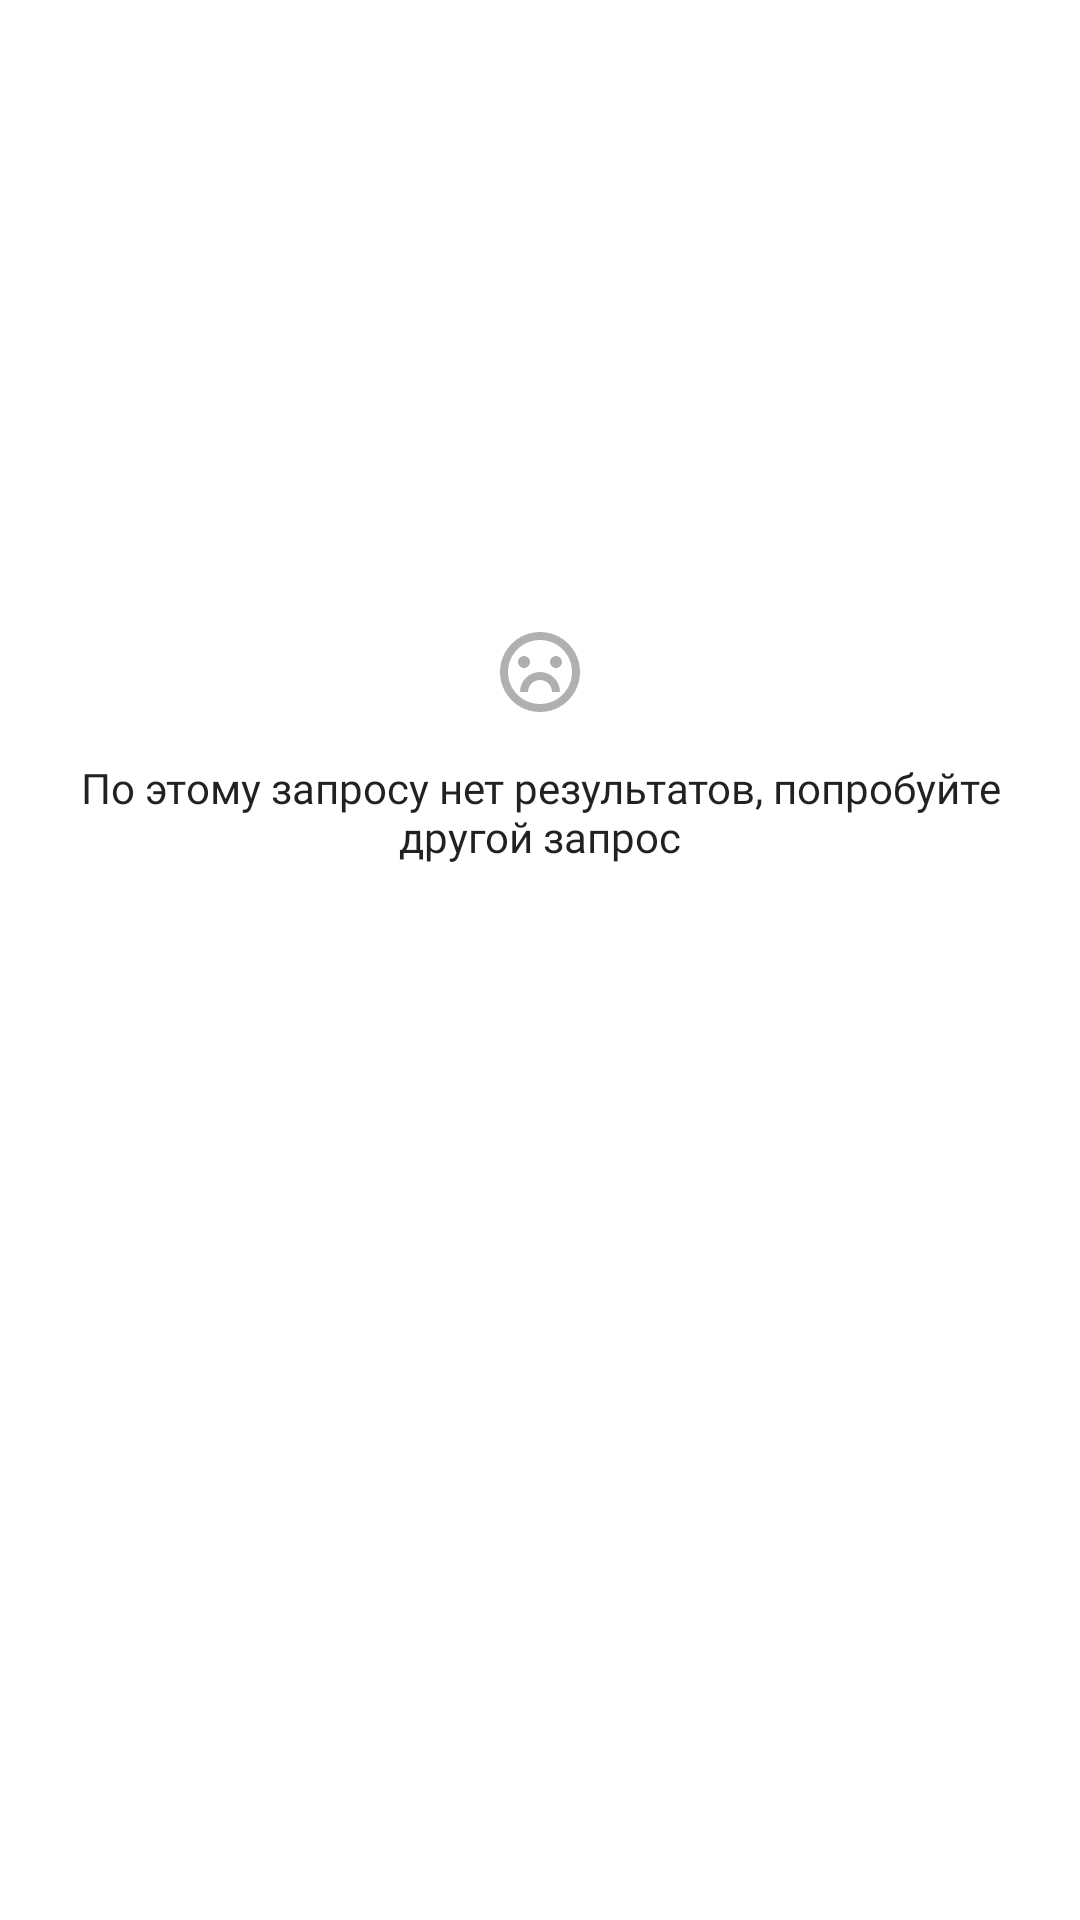

Here is an Android app screen rendered from its layout file. Give the layout XML and the strings, colors and styles it references.
<!-- AndroidManifest.xml: application theme Theme.Gallery -->
<!-- res/layout/fragment_search_no_results.xml -->
<?xml version="1.0" encoding="utf-8"?>
<androidx.constraintlayout.widget.ConstraintLayout xmlns:android="http://schemas.android.com/apk/res/android"
    xmlns:app="http://schemas.android.com/apk/res-auto"
    xmlns:tools="http://schemas.android.com/tools"
    android:layout_width="match_parent"
    android:layout_height="match_parent"
    tools:showIn="@layout/fragment_search">

    <ImageView
        android:id="@+id/search_no_results_image"
        android:layout_width="wrap_content"
        android:layout_height="wrap_content"
        android:layout_marginTop="210dp"
        android:src="@drawable/ic_sad_face"
        app:layout_constraintEnd_toEndOf="parent"
        app:layout_constraintHorizontal_bias="0.5"
        app:layout_constraintStart_toStartOf="parent"
        app:layout_constraintTop_toTopOf="parent"
        tools:ignore="ContentDescription" />

    <TextView
        android:layout_width="0dp"
        android:layout_height="wrap_content"
        android:layout_marginStart="16dp"
        android:layout_marginTop="15dp"
        android:layout_marginEnd="16dp"
        android:text="@string/search_screen_no_result_text"
        android:textAlignment="center"
        android:textAppearance="@style/Text.Regular.14"
        android:textColor="@color/search_screen_text_color"
        app:layout_constraintEnd_toEndOf="parent"
        app:layout_constraintHorizontal_bias="0.5"
        app:layout_constraintStart_toStartOf="parent"
        app:layout_constraintTop_toBottomOf="@+id/search_no_results_image" />

</androidx.constraintlayout.widget.ConstraintLayout>
<!-- res/layout/fragment_search.xml (included above) -->
<?xml version="1.0" encoding="utf-8"?>
<androidx.constraintlayout.widget.ConstraintLayout xmlns:android="http://schemas.android.com/apk/res/android"
    xmlns:app="http://schemas.android.com/apk/res-auto"
    xmlns:tools="http://schemas.android.com/tools"
    android:layout_width="match_parent"
    android:layout_height="match_parent"
    tools:context=".ui.search.SearchFragment">

    <Toolbar
        android:id="@+id/back_arrow"
        android:layout_width="wrap_content"
        android:layout_height="wrap_content"
        android:navigationIcon="@drawable/ic_back_arrow"
        app:layout_constraintStart_toStartOf="parent"
        app:layout_constraintTop_toTopOf="parent" />

    <com.google.android.material.textfield.TextInputLayout
        android:id="@+id/search_til"
        style="@style/SearchTextInputLayout"
        android:layout_width="0dp"
        android:layout_height="38dp"
        android:layout_marginStart="56dp"
        android:layout_marginTop="9dp"
        android:layout_marginEnd="16dp"
        app:endIconDrawable="@drawable/ic_cancel"
        app:endIconMode="clear_text"
        app:hintEnabled="false"
        app:layout_constraintEnd_toEndOf="parent"
        app:layout_constraintStart_toStartOf="parent"
        app:layout_constraintTop_toTopOf="parent">

        <com.google.android.material.textfield.TextInputEditText
            android:id="@+id/search_edt"
            style="@style/SearchTextInputEditText"
            android:layout_width="match_parent"
            android:layout_height="wrap_content"
            android:drawableStart="@drawable/ic_field_search"
            android:drawablePadding="11dp"
            android:hint="@string/search_screen_hint_text"
            android:imeOptions="actionSearch"
            android:inputType="text"
            android:maxLength="255"
            android:maxLines="1"
            android:paddingVertical="11dp" />
    </com.google.android.material.textfield.TextInputLayout>

    <include
        android:id="@+id/not_searching_layout"
        layout="@layout/fragment_search_default"
        android:layout_width="match_parent"
        android:layout_height="0dp"
        android:layout_marginTop="19dp"
        android:visibility="visible"
        app:layout_constraintBottom_toBottomOf="parent"
        app:layout_constraintEnd_toEndOf="parent"
        app:layout_constraintStart_toStartOf="parent"
        app:layout_constraintTop_toBottomOf="@id/search_til" />

    <include
        android:id="@+id/show_results_layout"
        layout="@layout/fragment_search_posts"
        android:layout_width="match_parent"
        android:layout_height="0dp"
        android:layout_marginTop="19dp"
        android:visibility="gone"
        app:layout_constraintBottom_toBottomOf="parent"
        app:layout_constraintEnd_toEndOf="parent"
        app:layout_constraintStart_toStartOf="parent"
        app:layout_constraintTop_toBottomOf="@id/search_til" />

    <include
        android:id="@+id/no_results_layout"
        layout="@layout/fragment_search_no_results"
        android:layout_width="match_parent"
        android:layout_height="0dp"
        android:layout_marginTop="19dp"
        android:visibility="gone"
        app:layout_constraintBottom_toBottomOf="parent"
        app:layout_constraintEnd_toEndOf="parent"
        app:layout_constraintStart_toStartOf="parent"
        app:layout_constraintTop_toBottomOf="@id/search_til" />

</androidx.constraintlayout.widget.ConstraintLayout>
<!-- res/layout/fragment_search_default.xml (included above) -->
<?xml version="1.0" encoding="utf-8"?>
<androidx.constraintlayout.widget.ConstraintLayout xmlns:android="http://schemas.android.com/apk/res/android"
    xmlns:app="http://schemas.android.com/apk/res-auto"
    xmlns:tools="http://schemas.android.com/tools"
    android:layout_width="match_parent"
    android:layout_height="match_parent"
    tools:showIn="@layout/fragment_search">

    <ImageView
        android:id="@+id/imageView2"
        android:layout_width="wrap_content"
        android:layout_height="wrap_content"
        android:layout_marginTop="210dp"
        android:src="@drawable/ic_ready_search"
        app:layout_constraintEnd_toEndOf="parent"
        app:layout_constraintHorizontal_bias="0.5"
        app:layout_constraintStart_toStartOf="parent"
        app:layout_constraintTop_toTopOf="parent" />

    <TextView
        android:layout_width="0dp"
        android:layout_height="wrap_content"
        android:layout_marginStart="16dp"
        android:layout_marginTop="14dp"
        android:layout_marginEnd="16dp"
        android:text="@string/search_screen_default_text"
        android:textAlignment="center"
        android:textAppearance="@style/Text.Regular.14"
        android:textColor="@color/search_screen_text_color"
        app:layout_constraintEnd_toEndOf="parent"
        app:layout_constraintHorizontal_bias="0.5"
        app:layout_constraintStart_toStartOf="parent"
        app:layout_constraintTop_toBottomOf="@+id/imageView2" />

</androidx.constraintlayout.widget.ConstraintLayout>
<!-- res/layout/fragment_search_posts.xml (included above) -->
<?xml version="1.0" encoding="utf-8"?>
<androidx.constraintlayout.widget.ConstraintLayout xmlns:android="http://schemas.android.com/apk/res/android"
    xmlns:app="http://schemas.android.com/apk/res-auto"
    xmlns:tools="http://schemas.android.com/tools"
    android:layout_width="match_parent"
    android:layout_height="match_parent"
    tools:showIn="@layout/fragment_search">

    <androidx.recyclerview.widget.RecyclerView
        android:id="@+id/search_list"
        android:name="ru.surf.gallery.main.MainFragment"
        android:layout_width="match_parent"
        android:layout_height="0dp"
        android:layout_marginStart="12dp"
        android:layout_marginEnd="12dp"
        app:layoutManager="GridLayoutManager"
        app:layout_constraintBottom_toBottomOf="parent"
        app:layout_constraintEnd_toEndOf="parent"
        app:layout_constraintStart_toStartOf="parent"
        app:layout_constraintTop_toTopOf="parent"
        app:spanCount="2"
        tools:listitem="@layout/fragment_main_list_item" />

</androidx.constraintlayout.widget.ConstraintLayout>
<!-- res/layout/fragment_main_list_item.xml (included above) -->
<?xml version="1.0" encoding="utf-8"?>
<androidx.constraintlayout.widget.ConstraintLayout xmlns:android="http://schemas.android.com/apk/res/android"
    xmlns:app="http://schemas.android.com/apk/res-auto"
    xmlns:tools="http://schemas.android.com/tools"
    android:layout_width="match_parent"
    android:layout_height="wrap_content">

    <ImageView
        android:id="@+id/main_post_image"
        android:layout_width="0dp"
        android:layout_height="222dp"
        android:layout_marginStart="4dp"
        android:layout_marginEnd="4dp"
        android:scaleType="centerCrop"
        app:layout_constraintEnd_toEndOf="parent"
        app:layout_constraintHorizontal_bias="0.0"
        app:layout_constraintStart_toStartOf="parent"
        app:layout_constraintTop_toTopOf="parent"
        tools:ignore="ContentDescription"
        tools:src="@drawable/ic_launcher_background" />

    <ImageView
        android:id="@+id/main_heart_image"
        android:layout_width="wrap_content"
        android:layout_height="wrap_content"
        android:layout_marginTop="10dp"
        android:layout_marginEnd="9dp"
        app:layout_constraintEnd_toEndOf="@+id/main_post_image"
        app:layout_constraintTop_toTopOf="@+id/main_post_image"
        tools:ignore="ContentDescription"
        tools:src="@drawable/ic_heart_line" />

    <TextView
        android:id="@+id/post_title_tv"
        android:layout_width="0dp"
        android:layout_height="wrap_content"
        android:layout_marginStart="4dp"
        android:layout_marginTop="6dp"
        android:layout_marginEnd="4dp"
        android:layout_marginBottom="12dp"
        android:textAppearance="@style/Text.Medium.12"
        android:textColor="@color/main_screen_post_title"
        app:layout_constraintBottom_toBottomOf="parent"
        app:layout_constraintEnd_toEndOf="parent"
        app:layout_constraintStart_toStartOf="parent"
        app:layout_constraintTop_toBottomOf="@id/main_post_image"
        app:layout_constraintVertical_bias="0.0"
        tools:text="Первый день в Surf" />
</androidx.constraintlayout.widget.ConstraintLayout>
<!-- resources referenced by this layout -->
<resources>
  <color name="main_screen_post_title">@color/black</color>
  <!-- drawable ic_field_search (drawable) -->
  <vector xmlns:android="http://schemas.android.com/apk/res/android"
      android:width="16dp"
      android:height="16dp"
      android:viewportWidth="16"
      android:viewportHeight="16">
    <path
        android:pathData="M12.523,11.463L15.736,14.674L14.674,15.736L11.463,12.523C10.268,13.481 8.781,14.002 7.25,14C3.524,14 0.5,10.976 0.5,7.25C0.5,3.524 3.524,0.5 7.25,0.5C10.976,0.5 14,3.524 14,7.25C14.002,8.781 13.481,10.268 12.523,11.463ZM11.019,10.906C11.971,9.927 12.502,8.615 12.5,7.25C12.5,4.349 10.15,2 7.25,2C4.349,2 2,4.349 2,7.25C2,10.15 4.349,12.5 7.25,12.5C8.615,12.502 9.927,11.971 10.906,11.019L11.019,10.906Z"
        android:fillColor="#B3B3B3"/>
  </vector>
  <string name="search_screen_default_text">Введите ваш запрос</string>
  <string name="search_screen_hint_text">Поиск</string>
  <string name="search_screen_no_result_text">По этому запросу нет результатов, попробуйте другой запрос</string>
  <style name="SearchTextInputEditText">
          <item name="android:textAppearance">@style/Text.Medium.14</item>
          <item name="background">@color/transparent</item>
      </style>
  <style name="SearchTextInputLayout" parent="Widget.MaterialComponents.TextInputLayout.FilledBox">
          <item name="hintTextColor">@color/search_hint_text_color</item>
          <item name="android:textColorHint">@color/search_hint_text_color</item>
          <item name="boxBackgroundColor">@color/search_box_background_color</item>
          <item name="boxCornerRadiusTopEnd">22dp</item>
          <item name="boxCornerRadiusTopStart">22dp</item>
          <item name="boxCornerRadiusBottomStart">22dp</item>
          <item name="boxCornerRadiusBottomEnd">22dp</item>
          <item name="boxStrokeWidth">0dp</item>
          <item name="boxStrokeColor">@color/transparent</item>
          <item name="boxStrokeWidthFocused">0dp</item>
          <item name="endIconTint">@color/search_end_icon_color_color</item>
      </style>
  <style name="Text.Medium.12">
          <item name="android:textSize">12sp</item>
      </style>
  <style name="Text.Regular.14">
          <item name="android:textSize">14sp</item>
      </style>
  <color name="black">#FF000000</color>
  <style name="Text.Medium.14">
          <item name="android:textSize">14sp</item>
      </style>
  <color name="purple_700">#FF3700B3</color>
  <color name="white">#FFFFFFFF</color>
  <color name="teal_700">#FF018786</color>
  <color name="status_bar_color">@color/white</color>
  <color name="navigation_bar_color">@color/white</color>
  <style name="ErrorSnackBar" parent="@style/Widget.MaterialComponents.Snackbar">
          <item name="android:background">@color/error_snack_bar_background_color</item>
          <item name="elevation">0dp</item>
          <item name="cornerRadius">0dp</item>
          <item name="android:layout_margin">8dp</item>
      </style>
  <style name="ErrorSnackBarTextView" parent="@style/Widget.MaterialComponents.Snackbar.TextView">
          <item name="android:textColor">@color/error_snack_bar_text_color</item>
          <item name="android:textAppearance">@style/Text.Medium.14</item>
      </style>
  <color name="error_snack_bar_background_color">@color/red</color>
  <color name="error_snack_bar_text_color">@color/white</color>
</resources>
